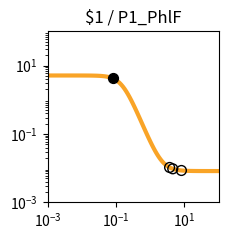

The script that saved this image: (Note: this script raises an exception after producing the figure.)
import matplotlib.pyplot as plt
import matplotlib.ticker as ticker
import numpy as np

fig, ax = plt.subplots(figsize=(2.5,2.5))

plt.xlim(1.000000e-03, 1.000000e+02)
plt.ylim(1.000000e-03, 1.000000e+02)

x = np.array([1.000000e-03,1.122018e-03,1.258925e-03,1.412538e-03,1.584893e-03,1.778279e-03,1.995262e-03,2.238721e-03,2.511886e-03,2.818383e-03,3.162278e-03,3.548134e-03,3.981072e-03,4.466836e-03,5.011872e-03,5.623413e-03,6.309573e-03,7.079458e-03,7.943282e-03,8.912509e-03,1.000000e-02,1.122018e-02,1.258925e-02,1.412538e-02,1.584893e-02,1.778279e-02,1.995262e-02,2.238721e-02,2.511886e-02,2.818383e-02,3.162278e-02,3.548134e-02,3.981072e-02,4.466836e-02,5.011872e-02,5.623413e-02,6.309573e-02,7.079458e-02,7.943282e-02,8.912509e-02,1.000000e-01,1.122018e-01,1.258925e-01,1.412538e-01,1.584893e-01,1.778279e-01,1.995262e-01,2.238721e-01,2.511886e-01,2.818383e-01,3.162278e-01,3.548134e-01,3.981072e-01,4.466836e-01,5.011872e-01,5.623413e-01,6.309573e-01,7.079458e-01,7.943282e-01,8.912509e-01,1.000000e+00,1.122018e+00,1.258925e+00,1.412538e+00,1.584893e+00,1.778279e+00,1.995262e+00,2.238721e+00,2.511886e+00,2.818383e+00,3.162278e+00,3.548134e+00,3.981072e+00,4.466836e+00,5.011872e+00,5.623413e+00,6.309573e+00,7.079458e+00,7.943282e+00,8.912509e+00,1.000000e+01,1.122018e+01,1.258925e+01,1.412538e+01,1.584893e+01,1.778279e+01,1.995262e+01,2.238721e+01,2.511886e+01,2.818383e+01,3.162278e+01,3.548134e+01,3.981072e+01,4.466836e+01,5.011872e+01,5.623413e+01,6.309573e+01,7.079458e+01,7.943282e+01,8.912509e+01,1.000000e+02,])
y = np.array([5.120310e+00,5.120302e+00,5.120291e+00,5.120276e+00,5.120256e+00,5.120230e+00,5.120196e+00,5.120150e+00,5.120090e+00,5.120010e+00,5.119905e+00,5.119766e+00,5.119583e+00,5.119340e+00,5.119020e+00,5.118597e+00,5.118037e+00,5.117298e+00,5.116321e+00,5.115031e+00,5.113326e+00,5.111075e+00,5.108103e+00,5.104181e+00,5.099006e+00,5.092182e+00,5.083192e+00,5.071359e+00,5.055805e+00,5.035393e+00,5.008668e+00,4.973780e+00,4.928410e+00,4.869705e+00,4.794232e+00,4.698007e+00,4.576615e+00,4.425500e+00,4.240474e+00,4.018469e+00,3.758473e+00,3.462491e+00,3.136214e+00,2.789061e+00,2.433344e+00,2.082642e+00,1.749784e+00,1.445073e+00,1.175216e+00,9.431498e-01,7.485716e-01,5.888605e-01,4.600426e-01,3.576005e-01,2.770458e-01,2.142612e-01,1.656639e-01,1.282489e-01,9.956178e-02,7.763613e-02,6.091879e-02,4.819606e-02,3.852702e-02,3.118658e-02,2.561846e-02,2.139733e-02,1.819884e-02,1.577609e-02,1.394142e-02,1.255238e-02,1.150088e-02,1.070500e-02,1.010264e-02,9.646785e-03,9.301815e-03,9.040768e-03,8.843234e-03,8.693763e-03,8.580662e-03,8.495084e-03,8.430330e-03,8.381334e-03,8.344262e-03,8.316211e-03,8.294987e-03,8.278928e-03,8.266777e-03,8.257584e-03,8.250627e-03,8.245364e-03,8.241382e-03,8.238368e-03,8.236088e-03,8.234363e-03,8.233058e-03,8.232070e-03,8.231323e-03,8.230758e-03,8.230330e-03,8.230006e-03,8.229761e-03,])
c = "#f9a427"

hi_x = np.array([8.003785e-02,])
hi_y = np.array([4.227005e+00,])
lo_x = np.array([8.169186e+00,3.691470e+00,4.557754e+00,])
lo_y = np.array([8.557570e-03,1.047861e-02,9.579265e-03,])

plt.loglog(x,y,lw=3,color=c)
plt.scatter(hi_x,hi_y,marker='o',s=50,color='black',zorder=10)
plt.scatter(lo_x,lo_y,marker='o',s=50,edgecolors='black',color='none',zorder=10)

plt.title("$1 / P1_PhlF")

ax.xaxis.set_major_locator(ticker.LogLocator(numticks=3))
ax.yaxis.set_major_locator(ticker.LogLocator(numticks=3))

ax.set_aspect('equal')
plt.tight_layout()

plt.savefig("/root/output/response_plot_$1_P1_PhlF.png", bbox_inches='tight')
